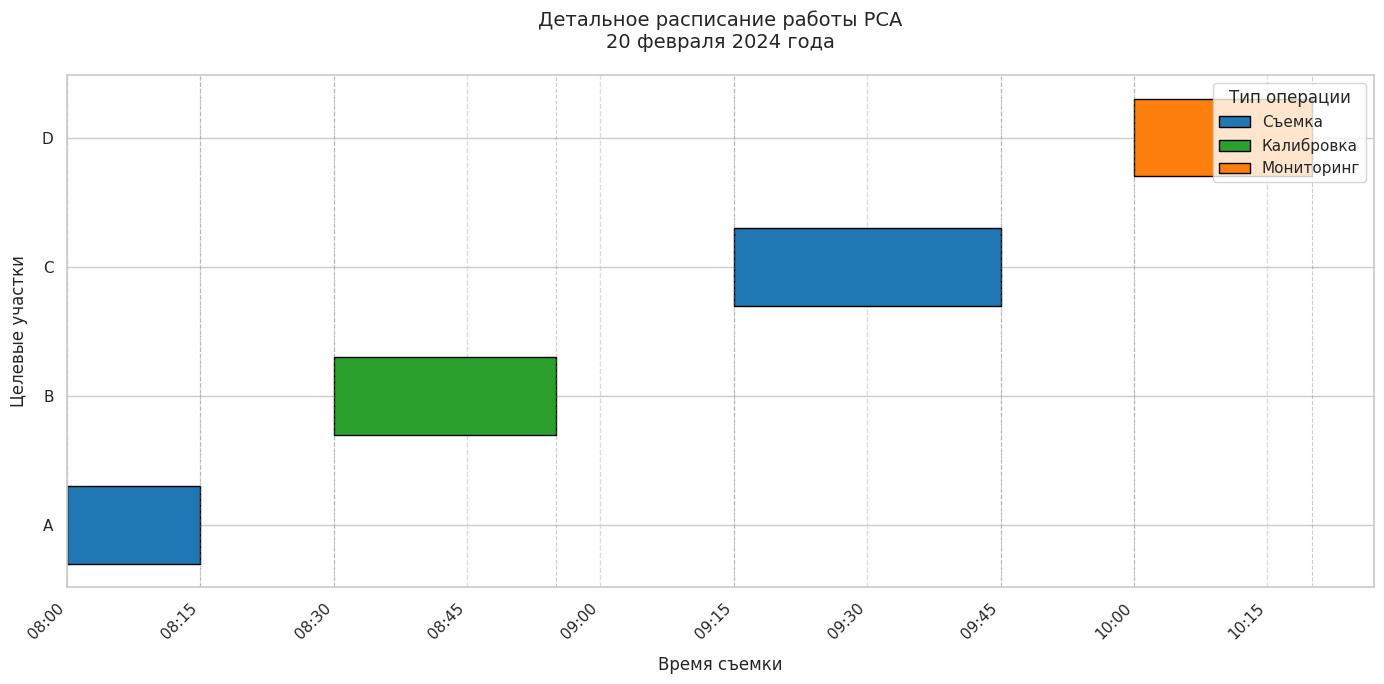

Source code (Python):
import matplotlib.pyplot as plt
import matplotlib.dates as mdates
import pandas as pd
import numpy as np
import os
import seaborn as sns

# Инициализация стилей
sns.set_theme(style="whitegrid")
os.makedirs('result', exist_ok=True)

# Тестовые данные
schedule_data = [
    {'start': '2024-02-20 08:00', 'duration': 15, 'target': 'A', 'type': 'Съемка'},
    {'start': '2024-02-20 08:30', 'duration': 25, 'target': 'B', 'type': 'Калибровка'},
    {'start': '2024-02-20 09:15', 'duration': 30, 'target': 'C', 'type': 'Съемка'},
    {'start': '2024-02-20 10:00', 'duration': 20, 'target': 'D', 'type': 'Мониторинг'},
]

# Цветовая схема должна быть объявлена ДО использования
colors = {
    'Съемка': '#1f77b4',
    'Калибровка': '#2ca02c', 
    'Мониторинг': '#ff7f0e'
}

# Преобразование данных
df = pd.DataFrame(schedule_data)
df['start'] = pd.to_datetime(df['start'])
df['end'] = df['start'] + pd.to_timedelta(df['duration'], unit='m')

# Конвертация в числовой формат
df['start_num'] = mdates.date2num(df['start'])
df['end_num'] = mdates.date2num(df['end'])
df['duration_num'] = df['end_num'] - df['start_num']

# Сбор временных меток
all_times = pd.concat([df['start'], df['end']]).unique()
time_ticks = mdates.date2num(np.sort(all_times))

# Построение графика
fig, ax = plt.subplots(figsize=(14, 7))

# Отрисовка полос
for idx, row in df.iterrows():
    ax.barh(
        y=row['target'],
        width=row['duration_num'],
        left=row['start_num'],
        color=colors[row['type']],
        edgecolor='black',
        height=0.6,
        label=row['type']
    )

# Форматирование временной оси
ax.xaxis.set_major_locator(mdates.AutoDateLocator())
ax.xaxis.set_major_formatter(mdates.DateFormatter('%H:%M'))
plt.xticks(rotation=45, ha='right')

# Вертикальные линии
for t in all_times:
    ax.axvline(x=mdates.date2num(t), 
               color='gray', 
               linestyle='--', 
               alpha=0.4,
               linewidth=0.8)

# Настройка подписей
ax.set_xlabel('Время съемки', fontsize=12, labelpad=10)
ax.set_ylabel('Целевые участки', fontsize=12, labelpad=10)
ax.set_title('Детальное расписание работы РСА\n20 февраля 2024 года', 
            fontsize=14, 
            pad=20)

# Легенда
handles, labels = ax.get_legend_handles_labels()
by_label = dict(zip(labels, handles))
ax.legend(by_label.values(), 
          by_label.keys(),
          title='Тип операции',
          loc='upper right')

# Сохранение и вывод
plt.grid(axis='x', linestyle='--', alpha=0.7)
plt.tight_layout()
plt.savefig('result/5_schedule.png', dpi=300, bbox_inches='tight')
print(f'График сохранен: {os.path.abspath("result/5_schedule.png")}')
plt.show()